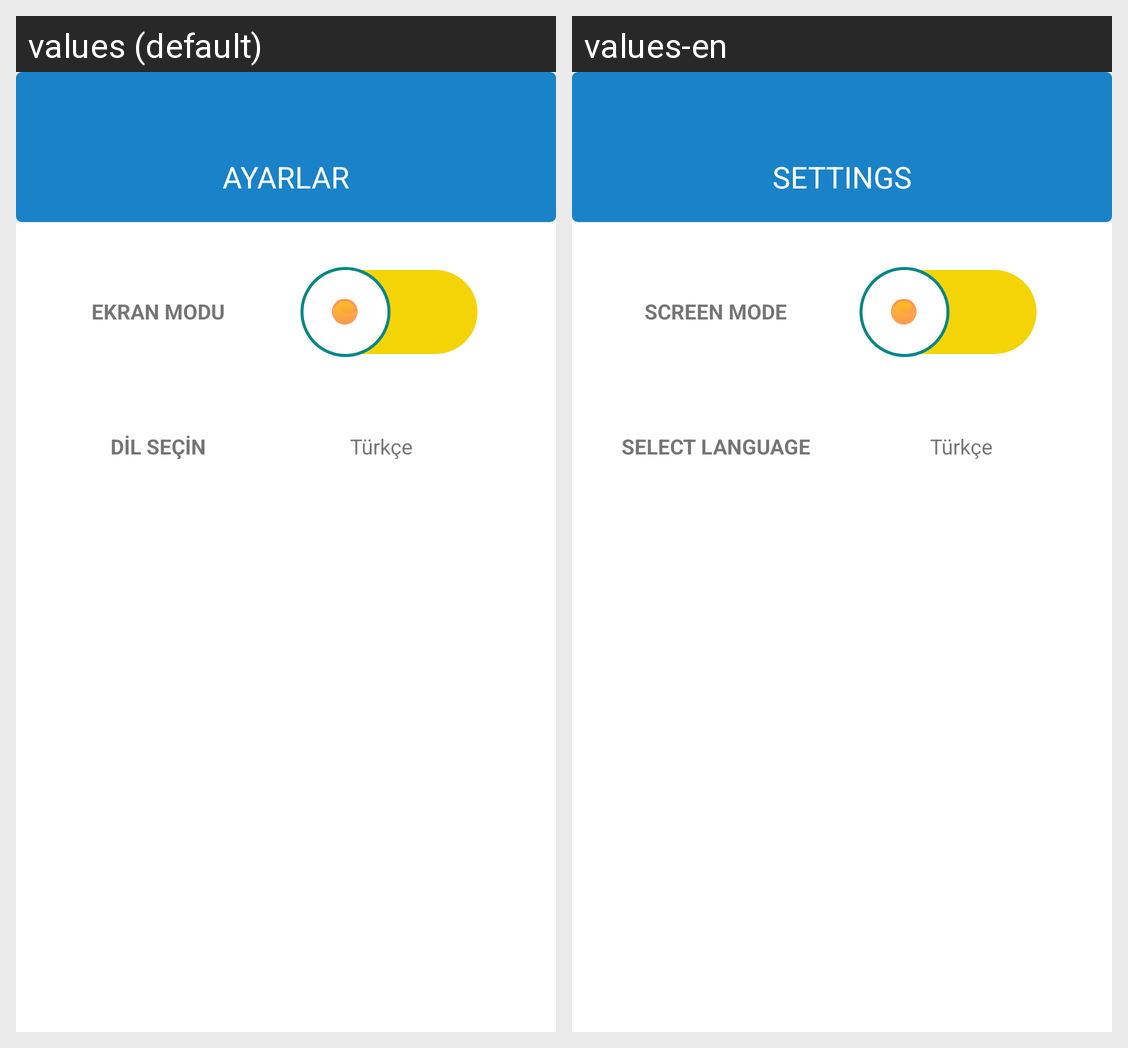

For this localized Android screen grid, give each drawn string resource with its value in every locale shown.
Android screen res/layout/fragment_settings.xml rendered under 2 locales, left to right: values (default), values-en. Device: Nexus 5 (rendered at 1080×1920; each locale shown at half size, 540×960, under a caption strip naming it); theme Theme.Yapacaklarım.
Strings drawn on this screen, with the default value and each locale's value (text and hints the layout hard-codes, and strings that could not be matched under every locale, appear in the picture but are not listed):

txt_fragment_settings
  values: AYARLAR
  values-en: SETTINGS

screen_mode
  values: EKRAN MODU
  values-en: SCREEN MODE

txt_language
  values: DİL SEÇİN
  values-en: SELECT LANGUAGE
